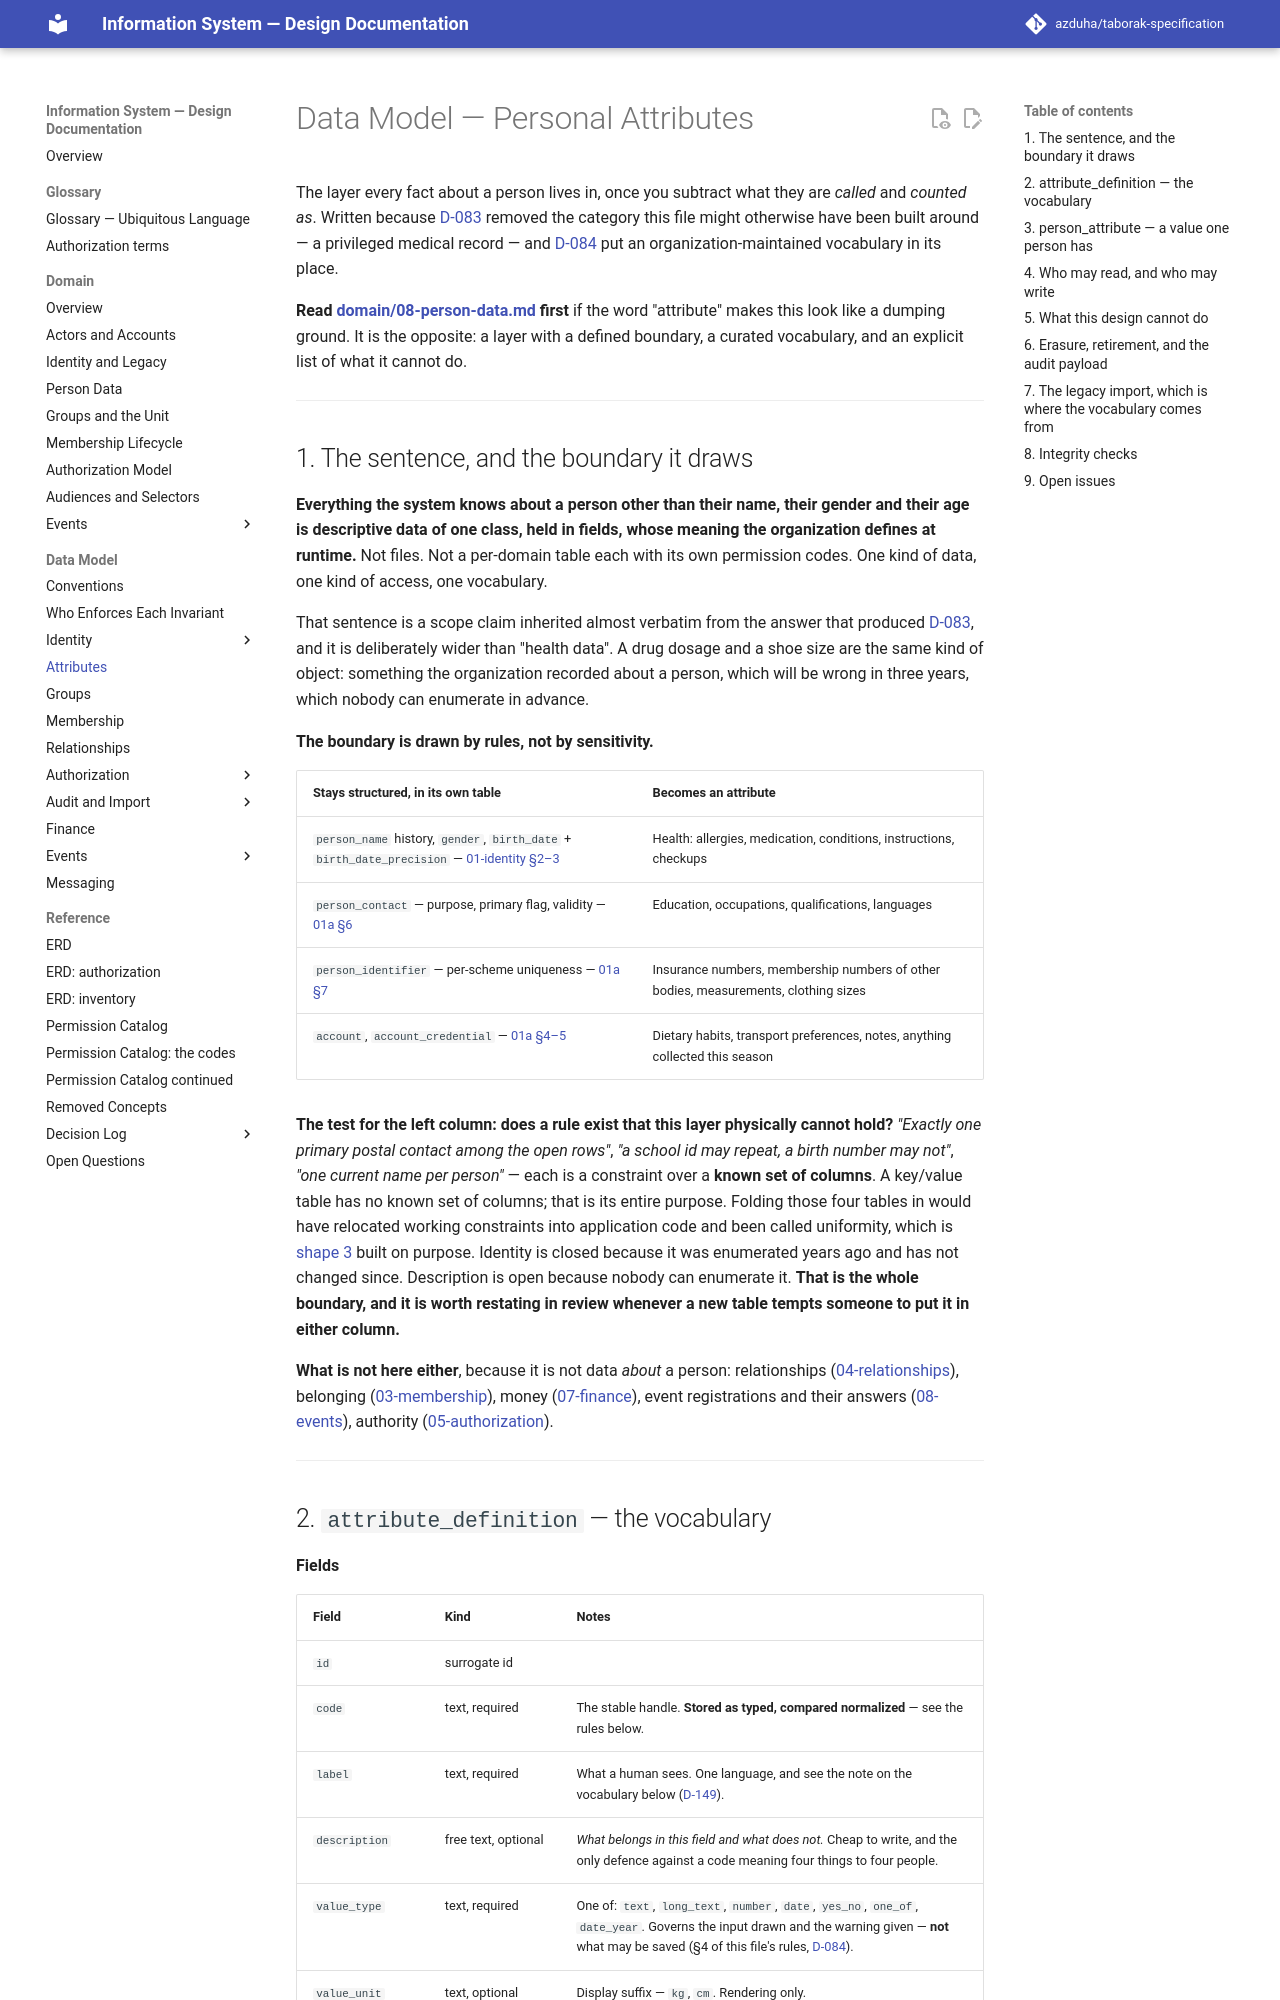

repository: azduha/taborak-specification · page: data-model/09-attributes/index.html · generator: mkdocs

# Data Model — Personal Attributes

The layer every fact about a person lives in, once you subtract what they are *called* and
*counted as*. Written because [D-083](../decisions/round-07-08.md#d-083--there-is-no-medical-record-personal-data-is-one-class-of-data)
removed the category this file might otherwise have been built around — a privileged medical
record — and [D-084](../decisions/round-07-08.md#d-084--descriptive-data-is-organization-defined-at-runtime)
put an organization-maintained vocabulary in its place.

**Read [domain/08-person-data.md](../domain/08-person-data.md) first** if the word "attribute"
makes this look like a dumping ground. It is the opposite: a layer with a defined boundary, a
curated vocabulary, and an explicit list of what it cannot do.

---

## 1. The sentence, and the boundary it draws

**Everything the system knows about a person other than their name, their gender and their age
is descriptive data of one class, held in fields, whose meaning the organization defines at
runtime.** Not files. Not a per-domain table each with its own permission codes. One kind of data,
one kind of access, one vocabulary.

That sentence is a scope claim inherited almost verbatim from the answer that produced
[D-083](../decisions/round-07-08.md#d-083--there-is-no-medical-record-personal-data-is-one-class-of-data),
and it is deliberately wider than "health data". A drug dosage and a shoe size are the same kind of
object: something the organization recorded about a person, which will be wrong in three years,
which nobody can enumerate in advance.

**The boundary is drawn by rules, not by sensitivity.**

| Stays structured, in its own table | Becomes an attribute |
|---|---|
| `person_name` history, `gender`, `birth_date` + `birth_date_precision` — [01-identity §2–3](01-identity.md#2-person) | Health: allergies, medication, conditions, instructions, checkups |
| `person_contact` — purpose, primary flag, validity — [01a §6](01a-accounts-and-contacts.md#6-person_contact) | Education, occupations, qualifications, languages |
| `person_identifier` — per-scheme uniqueness — [01a §7](01a-accounts-and-contacts.md#7-person_identifier) | Insurance numbers, membership numbers of other bodies, measurements, clothing sizes |
| `account`, `account_credential` — [01a §4–5](01a-accounts-and-contacts.md#4-account) | Dietary habits, transport preferences, notes, anything collected this season |

**The test for the left column: does a rule exist that this layer physically cannot hold?**
*"Exactly one primary postal contact among the open rows"*, *"a school id may repeat, a birth
number may not"*, *"one current name per person"* — each is a constraint over a **known set of
columns**. A key/value table has no known set of columns; that is its entire purpose. Folding
those four tables in would have relocated working constraints into application code and been
called uniformity, which is
[shape 3](00a-invariant-register.md#3-the-answer-reads-another-table-a-resolver-or-a-graph)
built on purpose. Identity is closed because it was enumerated years ago and has not changed since.
Description is open because nobody can enumerate it. **That is the whole boundary, and it is worth
restating in review whenever a new table tempts someone to put it in either column.**

**What is not here either**, because it is not data *about* a person: relationships
([04-relationships](04-relationships.md)), belonging
([03-membership](03-membership.md)), money ([07-finance](07-finance.md)), event registrations and
their answers ([08-events](08-events.md)), authority
([05-authorization](05-authorization.md)).

---
